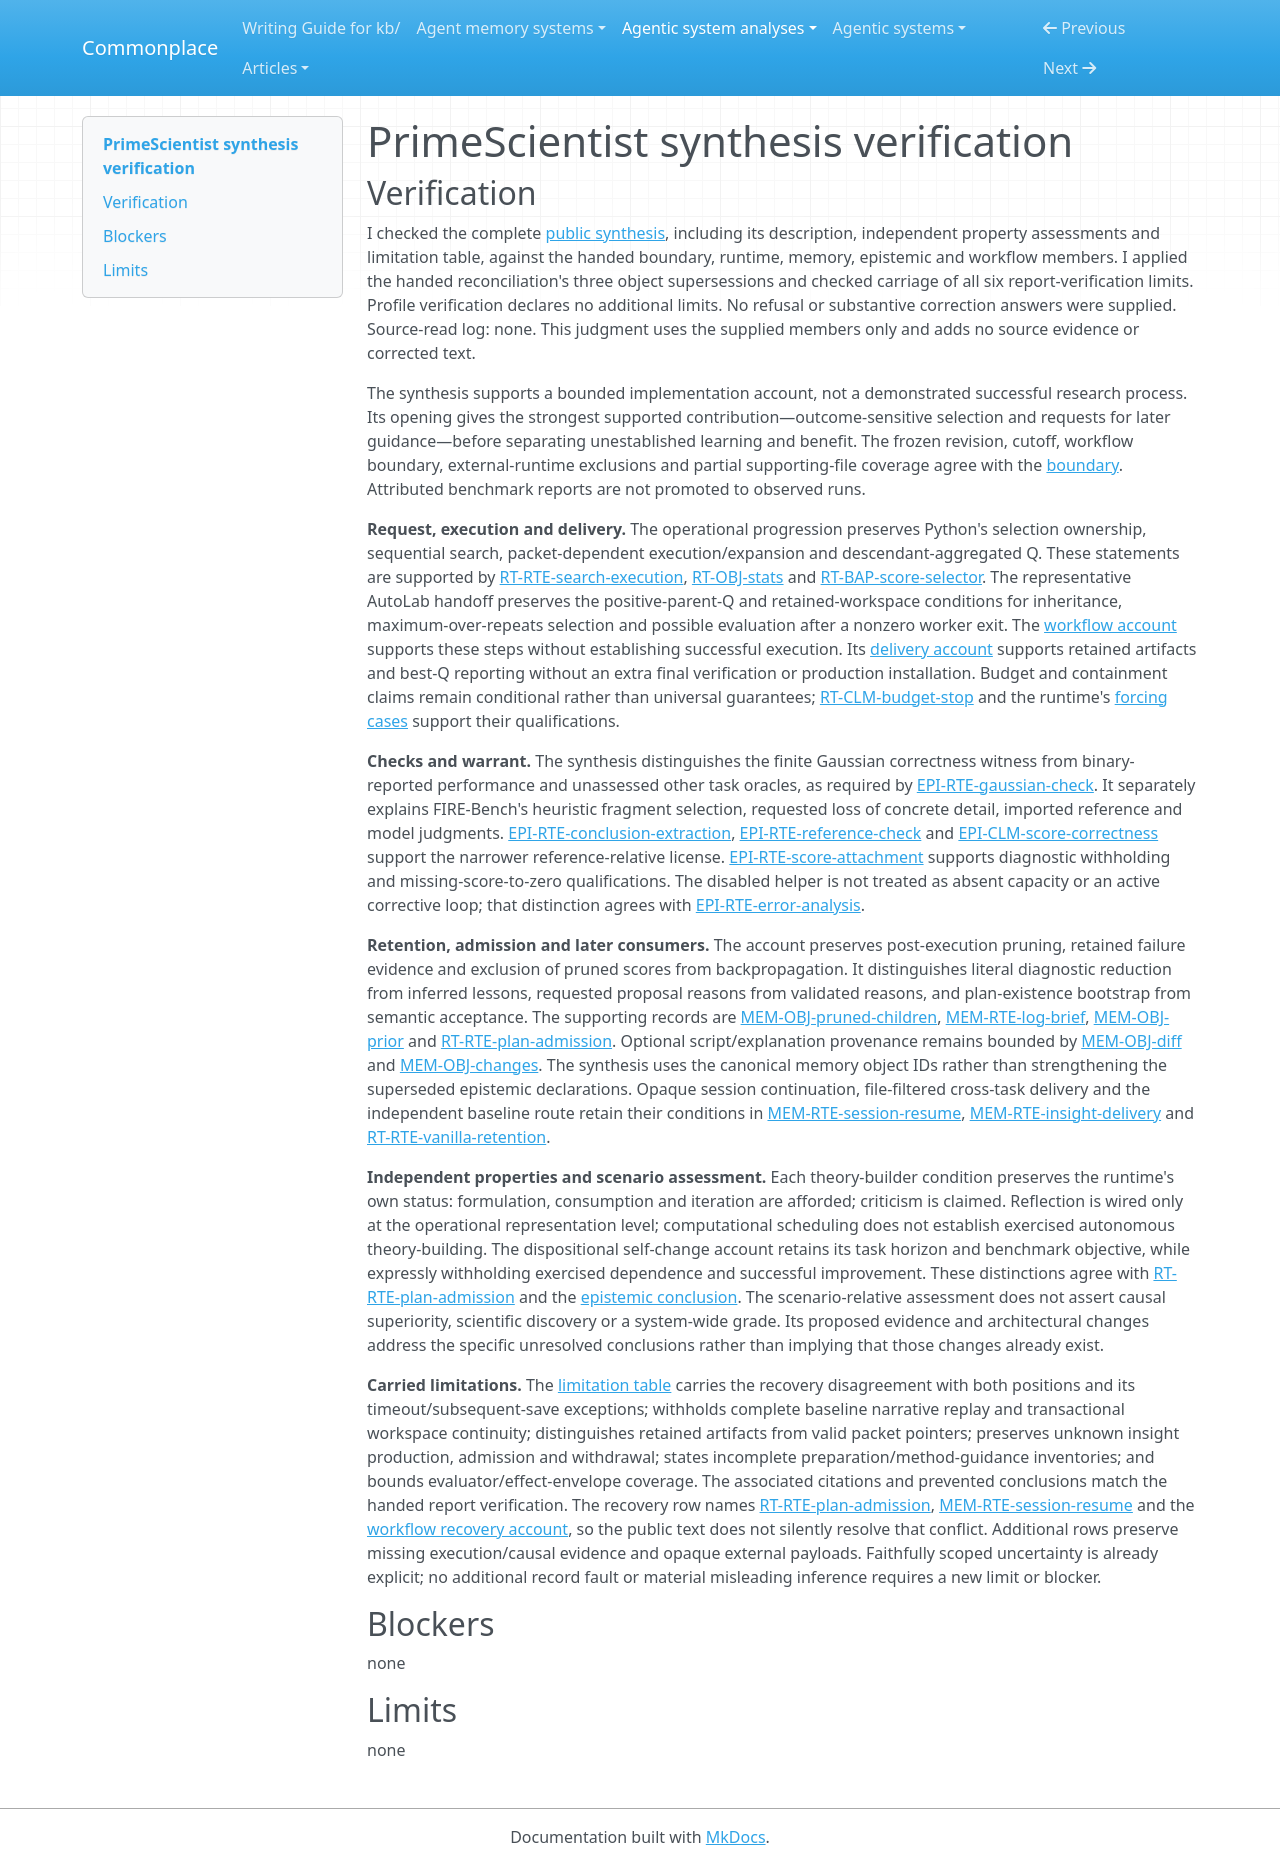

repository: zby/commonplace · page: agentic-system-analyses/retained/primescientist/synthesis-verification/index.html · generator: mkdocs

---
type: agentic-system-analyses/types/agentic-system-verification.md
description: "Independent verification of PrimeScientist's public synthesis against the handed records at the frozen workflow boundary."
run-id: AAS-2026-10-14-primescientist-f880686cf98a-01
reviewed-boundary: "29971beac6f4f4b41309b1326762e1b83ceece98"
---

# PrimeScientist synthesis verification

## Verification

I checked the complete [public synthesis](synthesis.md#bounded-synthesis), including its description, independent property assessments and limitation table, against the handed boundary, runtime, memory, epistemic and workflow members. I applied the handed reconciliation's three object supersessions and checked carriage of all six report-verification limits. Profile verification declares no additional limits. No refusal or substantive correction answers were supplied. Source-read log: none. This judgment uses the supplied members only and adds no source evidence or corrected text.

The synthesis supports a bounded implementation account, not a demonstrated successful research process. Its opening gives the strongest supported contribution—outcome-sensitive selection and requests for later guidance—before separating unestablished learning and benefit. The frozen revision, cutoff, workflow boundary, external-runtime exclusions and partial supporting-file coverage agree with the [boundary](boundary.md#boundary-and-evidence). Attributed benchmark reports are not promoted to observed runs.

**Request, execution and delivery.** The operational progression preserves Python's selection ownership, sequential search, packet-dependent execution/expansion and descendant-aggregated Q. These statements are supported by [RT-RTE-search-execution](runtime.md#rt-rte-search-execution), [RT-OBJ-stats](runtime.md#rt-obj-stats) and [RT-BAP-score-selector](runtime.md#rt-bap-score-selector). The representative AutoLab handoff preserves the positive-parent-Q and retained-workspace conditions for inheritance, maximum-over-repeats selection and possible evaluation after a nonzero worker exit. The [workflow account](workflow.md#workflow-account) supports these steps without establishing successful execution. Its [delivery account](workflow.md#what-counts-as-delivery) supports retained artifacts and best-Q reporting without an extra final verification or production installation. Budget and containment claims remain conditional rather than universal guarantees; [RT-CLM-budget-stop](runtime.md#rt-clm-budget-stop) and the runtime's [forcing cases](runtime.md#selected-forcing-cases-and-guarantees) support their qualifications.

**Checks and warrant.** The synthesis distinguishes the finite Gaussian correctness witness from binary-reported performance and unassessed other task oracles, as required by [EPI-RTE-gaussian-check](epistemic.md#epi-rte-gaussian-check). It separately explains FIRE-Bench's heuristic fragment selection, requested loss of concrete detail, imported reference and model judgments. [EPI-RTE-conclusion-extraction](epistemic.md#epi-rte-conclusion-extraction), [EPI-RTE-reference-check](epistemic.md#epi-rte-reference-check) and [EPI-CLM-score-correctness](epistemic.md#epi-clm-score-correctness) support the narrower reference-relative license. [EPI-RTE-score-attachment](epistemic.md#epi-rte-score-attachment) supports diagnostic withholding and missing-score-to-zero qualifications. The disabled helper is not treated as absent capacity or an active corrective loop; that distinction agrees with [EPI-RTE-error-analysis](epistemic.md#epi-rte-error-analysis).

**Retention, admission and later consumers.** The account preserves post-execution pruning, retained failure evidence and exclusion of pruned scores from backpropagation. It distinguishes literal diagnostic reduction from inferred lessons, requested proposal reasons from validated reasons, and plan-existence bootstrap from semantic acceptance. The supporting records are [MEM-OBJ-pruned-children](memory.md#mem-obj-pruned-children), [MEM-RTE-log-brief](memory.md#mem-rte-log-brief), [MEM-OBJ-prior](memory.md#mem-obj-prior) and [RT-RTE-plan-admission](runtime.md#rt-rte-plan-admission). Optional script/explanation provenance remains bounded by [MEM-OBJ-diff](memory.md#mem-obj-diff) and [MEM-OBJ-changes](memory.md#mem-obj-changes). The synthesis uses the canonical memory object IDs rather than strengthening the superseded epistemic declarations. Opaque session continuation, file-filtered cross-task delivery and the independent baseline route retain their conditions in [MEM-RTE-session-resume](memory.md#mem-rte-session-resume), [MEM-RTE-insight-delivery](memory.md#mem-rte-insight-delivery) and [RT-RTE-vanilla-retention](runtime.md#rt-rte-vanilla-retention).

**Independent properties and scenario assessment.** Each theory-builder condition preserves the runtime's own status: formulation, consumption and iteration are afforded; criticism is claimed. Reflection is wired only at the operational representation level; computational scheduling does not establish exercised autonomous theory-building. The dispositional self-change account retains its task horizon and benchmark objective, while expressly withholding exercised dependence and successful improvement. These distinctions agree with [RT-RTE-plan-admission](runtime.md#rt-rte-plan-admission) and the [epistemic conclusion](epistemic.md#bounded-conclusion). The scenario-relative assessment does not assert causal superiority, scientific discovery or a system-wide grade. Its proposed evidence and architectural changes address the specific unresolved conclusions rather than implying that those changes already exist.

**Carried limitations.** The [limitation table](synthesis.md#limitations) carries the recovery disagreement with both positions and its timeout/subsequent-save exceptions; withholds complete baseline narrative replay and transactional workspace continuity; distinguishes retained artifacts from valid packet pointers; preserves unknown insight production, admission and withdrawal; states incomplete preparation/method-guidance inventories; and bounds evaluator/effect-envelope coverage. The associated citations and prevented conclusions match the handed report verification. The recovery row names [RT-RTE-plan-admission](runtime.md#rt-rte-plan-admission), [MEM-RTE-session-resume](memory.md#mem-rte-session-resume) and the [workflow recovery account](workflow.md#failure-rejection-and-recovery), so the public text does not silently resolve that conflict. Additional rows preserve missing execution/causal evidence and opaque external payloads. Faithfully scoped uncertainty is already explicit; no additional record fault or material misleading inference requires a new limit or blocker.

## Blockers

none

## Limits

none
